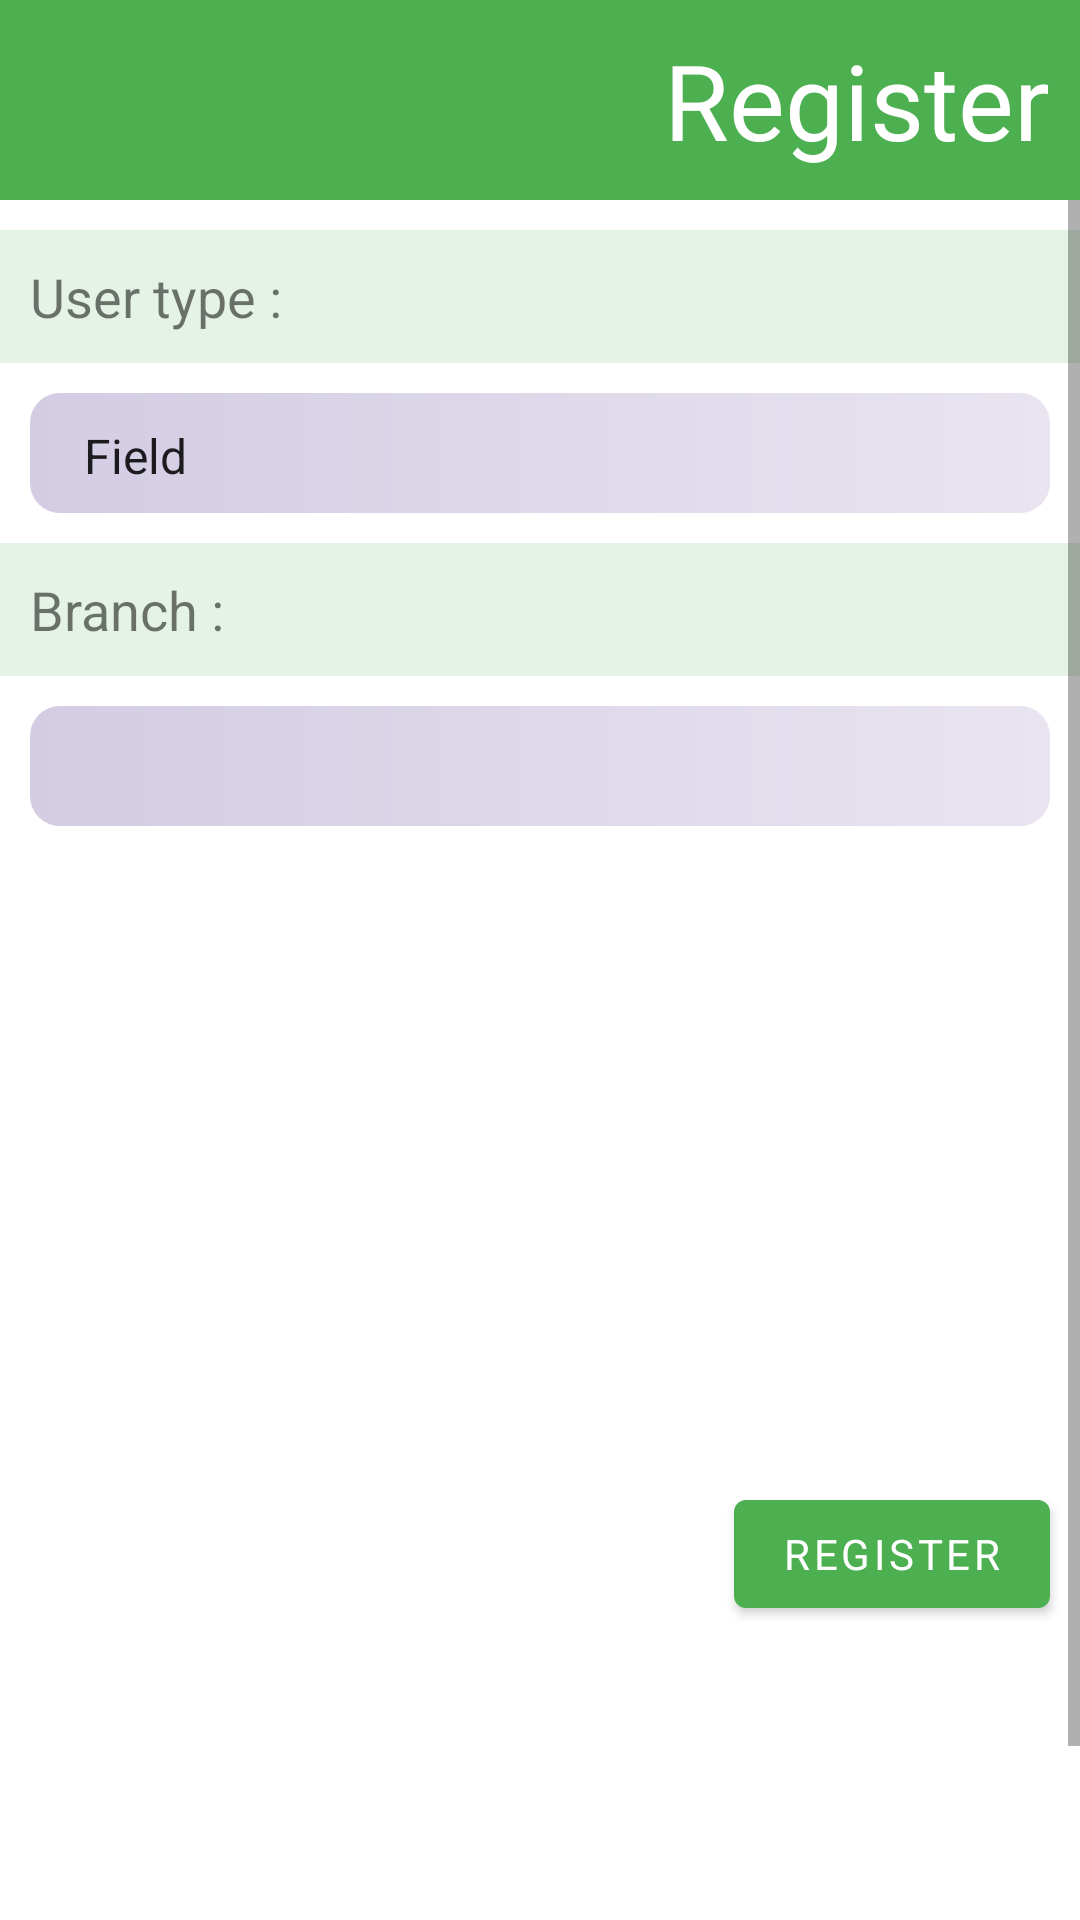

Produce the Android XML layout that renders to this screen, including the resource entries it uses.
<!-- AndroidManifest.xml: application theme Theme.MR -->
<!-- res/layout/activity_registration.xml -->
<?xml version="1.0" encoding="utf-8"?>
<RelativeLayout xmlns:android="http://schemas.android.com/apk/res/android"
    xmlns:app="http://schemas.android.com/apk/res-auto"
    xmlns:tools="http://schemas.android.com/tools"
    android:layout_width="match_parent"
    android:layout_height="match_parent"
    tools:context=".Registration.RegistrationActivity">

    <TextView
        android:layout_width="match_parent"
        android:layout_height="wrap_content"
        android:text="Register"
        android:textSize="35dp"
        android:padding="10dp"
        android:textAlignment="textEnd"
        android:id="@+id/pageHeading"
        android:background="@color/green"
        android:textColor="@color/white"/>

    <ScrollView
        android:layout_width="match_parent"
        android:layout_below="@id/pageHeading"
        android:layout_height="wrap_content">

        <RelativeLayout
            android:layout_width="match_parent"
            android:layout_height="wrap_content">
    <TextView
        android:layout_width="match_parent"
        android:layout_height="wrap_content"
        android:textSize="18dp"
        android:padding="10dp"
        android:layout_marginTop="10dp"
        android:background="@color/greenAlpha"
        android:id="@+id/userTypeheading"
        android:text="User type : "/>

    <Spinner
        android:layout_width="match_parent"
        android:layout_height="40dp"
        android:layout_below="@id/userTypeheading"
        android:entries="@array/userType"
        android:layout_margin="10dp"
        android:id="@+id/userTypeSpinner"
        android:padding="10dp"
        android:background="@drawable/edit_text_shape"/>

    <TextView
        android:layout_width="match_parent"
        android:layout_height="wrap_content"
        android:layout_below="@id/userTypeSpinner"
        android:textSize="18dp"
        android:background="@color/greenAlpha"
        android:padding="10dp"
        android:id="@+id/branchheading"
        android:text="Branch : "/>

    <Spinner
        android:layout_width="match_parent"
        android:layout_height="40dp"
        android:layout_below="@id/branchheading"
        android:layout_margin="10dp"
        android:padding="10dp"
        android:id="@+id/branchSpinner"
        android:background="@drawable/edit_text_shape"/>

            <RelativeLayout
                android:layout_width="match_parent"
                android:layout_height="wrap_content"
                android:visibility="invisible"
                android:id="@+id/inputLayout"
                android:layout_below="@id/branchSpinner">

    <TextView
        android:layout_width="match_parent"
        android:layout_height="wrap_content"
        android:textSize="18dp"
        android:background="@color/greenAlpha"
        android:padding="10dp"
        android:id="@+id/nameheading"
        android:text="Name : "/>

   <EditText
       android:layout_width="match_parent"
       android:layout_height="40dp"
       android:id="@+id/nameEditText"
       android:layout_below="@id/nameheading"
       android:enabled="false"
       android:singleLine="true"
       android:background="@drawable/edit_text_shape"
       android:padding="10dp"
       android:layout_margin="10dp" />

    <TextView
        android:layout_width="match_parent"
        android:layout_height="wrap_content"
        android:layout_below="@id/nameEditText"
        android:background="@color/greenAlpha"
        android:textSize="18dp"
        android:padding="10dp"
        android:id="@+id/phoneheading"
        android:text="Phone no. : "/>

    <LinearLayout
        android:layout_width="match_parent"
        android:layout_height="wrap_content"
        android:id="@+id/phoneLayout"
        android:layout_below="@id/phoneheading">
    <TextView
        android:layout_width="wrap_content"
        android:layout_height="wrap_content"
        android:textSize="18dp"
        android:padding="10dp"
        android:layout_gravity="center"
        android:textStyle="bold"
        android:foregroundGravity="center_vertical"
        android:layout_toLeftOf="@id/phoneEditText"
        android:layout_marginLeft="5dp"
        android:id="@+id/cc"
        android:text="+ 91"/>


    <EditText
        android:layout_width="match_parent"
        android:layout_height="40dp"
        android:id="@+id/phoneEditText"
        android:layout_toRightOf="@id/cc"
        android:background="@drawable/edit_text_shape"
        android:padding="10dp"
        android:layout_gravity="center"
        android:singleLine="true"
        android:inputType="number"
        android:enabled="false"
        android:maxLength="10"
        android:layout_margin="10dp" />

    </LinearLayout>
            </RelativeLayout>


    <com.google.android.material.button.MaterialButton
        android:layout_width="wrap_content"
        android:layout_height="wrap_content"
        android:id="@+id/submitBtn"
        android:text="Register"
        android:layout_below="@id/inputLayout"
        app:backgroundTint="@color/green"
        android:layout_marginRight="10dp"
        android:layout_alignParentRight="true"/>

            <RelativeLayout
                android:layout_width="match_parent"
                android:layout_below="@id/submitBtn"
                android:id="@+id/otpLayout"
                android:visibility="invisible"
                android:layout_height="wrap_content">

            <TextView
                android:layout_width="match_parent"
                android:layout_height="wrap_content"
                android:layout_marginTop="10dp"
                android:textSize="18dp"
                android:background="@color/greenAlpha"
                android:padding="10dp"
                android:id="@+id/otpheading"
                android:text="OTP : "/>

            <EditText
                android:layout_width="match_parent"
                android:layout_height="40dp"
                android:id="@+id/otpEditText"
                android:layout_below="@id/otpheading"
                android:inputType="number"
                android:maxLength="6"
                android:background="@drawable/edit_text_shape"
                android:padding="10dp"
                android:layout_margin="10dp" />

            <com.google.android.material.button.MaterialButton
                android:layout_width="wrap_content"
                android:layout_height="wrap_content"
                android:id="@+id/verifyBtn"
                android:text="   Verify   "
                android:layout_below="@id/otpEditText"
                app:backgroundTint="@color/green"
                android:layout_marginRight="10dp"
                android:layout_alignParentRight="true"/>
            </RelativeLayout>
        </RelativeLayout>
    </ScrollView>

    <RelativeLayout
        android:id="@+id/prgsbar"
        android:layout_width="match_parent"
        android:visibility="invisible"
        android:layout_height="match_parent"
        android:clickable="false"
        android:background="#FFFFFF">
        <include
            android:layout_centerInParent="true"
            layout="@layout/progress_bar"
            android:id="@+id/prgicon"
            android:layout_height="wrap_content"
            android:layout_width="wrap_content"/>

        <TextView
            android:layout_width="match_parent"
            android:layout_height="wrap_content"
            android:layout_below="@id/prgicon"
            android:textAlignment="center"
            android:id="@+id/prgsMsg"
            android:layout_marginTop="50dp"
            android:textSize="20dp"
            android:text="" />

        <com.jaredrummler.android.widget.AnimatedSvgView
            android:id="@+id/animated_svg_view"
            android:layout_width="95dp"
            android:layout_height="63.75dp"
            android:layout_below="@id/prgsMsg"
            android:foregroundGravity="center"
            android:layout_marginTop="35dp"
            app:animatedSvgGlyphStrings="@array/svgPaths"
            app:animatedSvgFillColors="@array/svgColors"
            app:animatedSvgFillStart="1200"
            app:animatedSvgFillTime="1000"
            app:animatedSvgImageSizeX="400"
            android:layout_centerHorizontal="true"
            app:animatedSvgImageSizeY="400"
            app:animatedSvgTraceTime="2000"
            app:animatedSvgTraceTimePerGlyph="1000"/>
    </RelativeLayout>

</RelativeLayout>
<!-- res/layout/progress_bar.xml (included above) -->
<?xml version="1.0" encoding="utf-8"?>
<com.google.android.material.card.MaterialCardView xmlns:android="http://schemas.android.com/apk/res/android"
    xmlns:app="http://schemas.android.com/apk/res-auto"
    android:id="@+id/my_loading_layout"
    android:layout_width="wrap_content"
    android:layout_height="wrap_content"
    android:clickable="true"
    app:cardElevation="100dp"
    android:focusable="true"
    app:cardCornerRadius="15dp"
    app:cardBackgroundColor="@color/white">

    <com.github.ybq.android.spinkit.SpinKitView
        xmlns:app="http://schemas.android.com/apk/res-auto"
        android:id="@+id/spin_kit"
        style="@style/SpinKitView.DoubleBounce"
        android:background="@android:color/transparent"
        android:layout_width="wrap_content"
        android:layout_height="wrap_content"
        android:foregroundGravity="center"
        android:layout_margin="15dp"
        android:layout_gravity="center"
        app:SpinKit_Color="@color/black" />

</com.google.android.material.card.MaterialCardView>
<!-- resources referenced by this layout -->
<resources>
  <integer-array name="svgColors">
          <item>@color/black</item>
          <item>@color/black</item>
          <item>@color/black</item>
          <item>@color/black</item>
          <item>@color/black</item>
      </integer-array>
  <string-array name="svgPaths">
          <item>M 53.7 41.4 C 27.4 64.2 4.6 83.8 3 85 L 0 87.2 L 0.2 170.8 L 0.5 254.5 L 96.8 254.8 L 193 255 L 193 193 L 70 193 L 70 105.2 L 72.3 103.7 C 73.5 102.9 86.2 92.3 100.5 80.1 L 126.5 58 L 229.2 58 L 249.8 39.7 C 261.2 29.7 274.7 17.9 279.8 13.6 C 287.4 7.1 289 5.3 289 2.9 L 289 0 L 101.3 0 L 53.7 41.4 Z</item>
          <item>M 263.3 41.3 C 237.3 64 215.3 83 214.3 83.7 C 212.9 84.6 222.5 84.9 258.4 84.9 L 304.3 85 L 310.9 79.5 C 314.5 76.5 322.2 70 328 65.1 L 338.5 56 L 426 56 L 426 0 L 368.3 0.1 L 310.5 0.2 L 263.3 41.3 Z</item>
          <item>M 332.1 68 C 327.5 71.9 321.3 77.3 318.3 80 L 312.8 85 L 335.6 85 L 339 81.5 L 342.4 78 L 426 78 L 426 61 L 340.4 61 L 332.1 68 Z M 101.6 85.7 L 75 108.3 L 75 188 L 193 188 L 193 175 L 89 175 L 89 146.2 C 89 124.7 89.3 117 90.3 115.8 C 91.8 113.9 129.5 81.2 133 78.7 C 135.3 77.1 138 77 169.2 77.6 L 202.9 78.3 L 209.7 72 C 213.4 68.5 216.6 65.1 216.8 64.3 C 217.1 63.2 209.1 63 172.7 63 L 128.3 63 L 101.6 85.7 Z</item>
          <item>M 123 106 L 103 123.1 L 103 142 L 356 142 L 356 193 L 278 193 L 278 164 L 205 164 L 205.2 209.2 L 205.5 254.5 L 315.8 254.8 L 426 255 L 426 89 L 143.1 89 L 123 106 Z</item>
          <item>M 103 153.5 L 103 160 L 337 160 L 337 175 L 297 175 L 297 164 L 283 164 L 283 188 L 351 188 L 351 147 L 103 147 L 103 153.5 Z</item>
      </string-array>
  <string-array name="userType">
          <item>Field</item>
          <item>Admin</item>
          <item>H.O.</item>
      </string-array>
  <color name="black">#FF000000</color>
  <color name="green">#4CAF50</color>
  <color name="greenAlpha">#264CAF50</color>
  <color name="white">#FFFFFFFF</color>
  <!-- drawable edit_text_shape (drawable) -->
  <?xml version="1.0" encoding="utf-8"?>
  <shape xmlns:android="http://schemas.android.com/apk/res/android"
      android:shape="rectangle">
      <corners
          android:radius="10dp" />
  
      <gradient
          android:angle="180"
          android:endColor="#D3CCE3"
          android:startColor="#E9E4F0"
          android:type="linear"/>
  </shape>
  <style name="Theme.MR" parent="Theme.MaterialComponents.Light.NoActionBar">
          
          <item name="colorPrimary">@color/sky</item>
          <item name="colorPrimaryVariant">@color/skylApha</item>
          <item name="colorOnPrimary">@color/white</item>
          
          <item name="colorSecondary">@color/green</item>
          <item name="colorSecondaryVariant">@color/greenAlpha</item>
          <item name="colorOnSecondary">@color/black</item>
          
          <item name="android:statusBarColor" tools:targetApi="l">@android:color/transparent</item>
          
          <item name="fontFamily">@font/ubuntu</item>
          <item name="android:forceDarkAllowed" tools:ignore="NewApi">false</item>
      </style>
  <color name="sky">#248fdc</color>
  <color name="skylApha">#26248fdc</color>
</resources>
